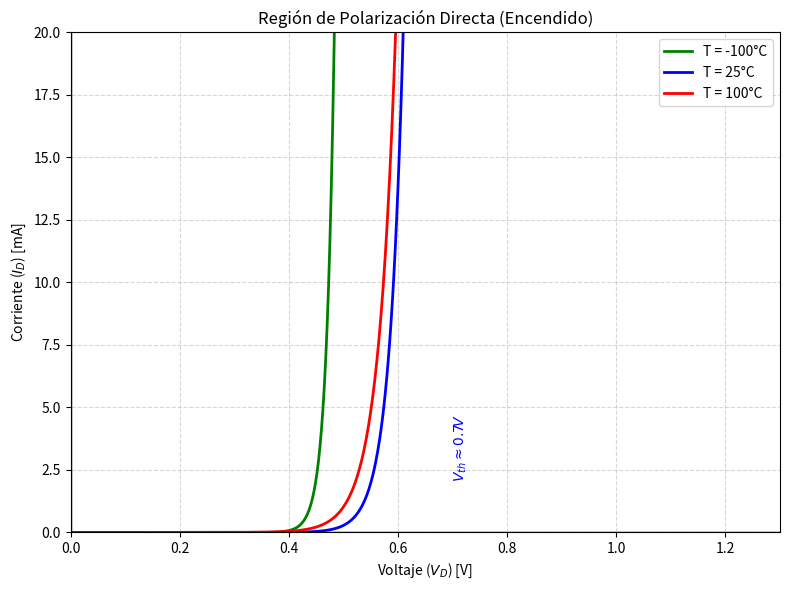
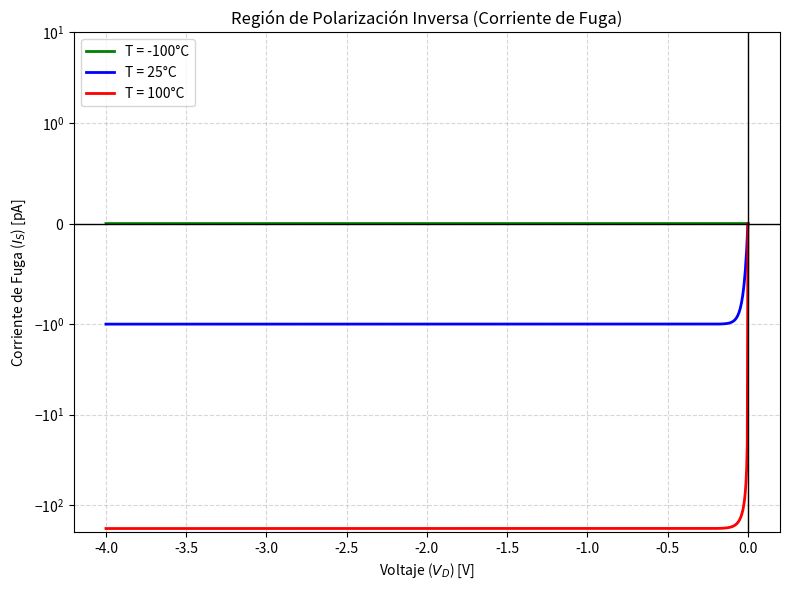
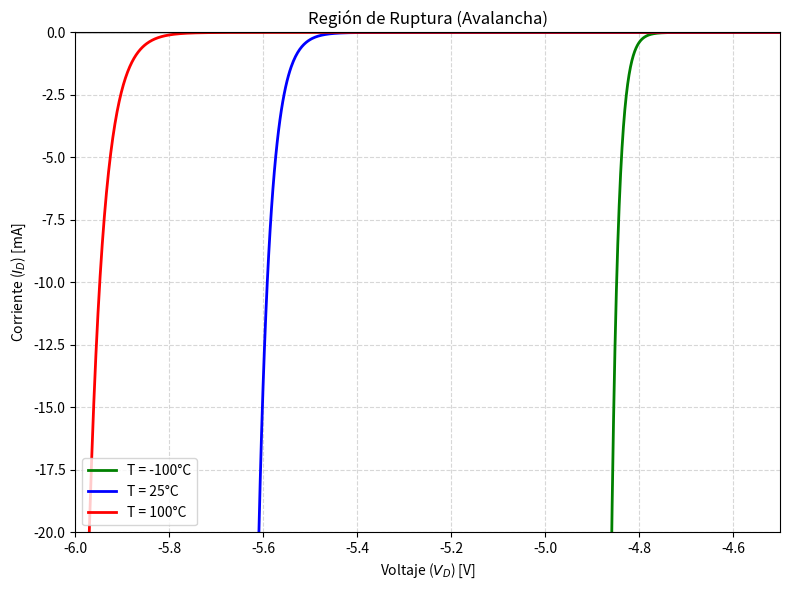

Recreate these plots in Python, in order.
"""
DIO-gen-curva-temperatura-split.py
──────────────────────────────────
Genera 3 gráficas separadas del efecto de temperatura en el diodo:
  1. Polarización directa (encendido)
  2. Polarización inversa (corriente de fuga)
  3. Región de ruptura (avalancha)

Salida:
  - 01-Circuitos-Diodos/media/generated/curva_temp_directa.png
  - 01-Circuitos-Diodos/media/generated/curva_temp_inversa.png
  - 01-Circuitos-Diodos/media/generated/curva_temp_ruptura.png

Ejecutar desde la raíz del repositorio:
  python 00-META/tools/DIO-gen-curva-temperatura-split.py
"""

import numpy as np
import matplotlib.pyplot as plt
import matplotlib.ticker as ticker
import os

# Directorio de salida
OUTPUT_DIR = os.path.join("01-Circuitos-Diodos", "media", "generated")
os.makedirs(OUTPUT_DIR, exist_ok=True)

# ----------------- FUNCIONES FÍSICAS -----------------
def get_vt(T_celsius):
    """Calcula voltaje térmico Vt = kT/q"""
    k = 1.380649e-23
    q = 1.60217663e-19
    T_kelvin = T_celsius + 273.15
    return (k * T_kelvin) / q

def get_is_approx(T_celsius, Is_ref=1e-12, T_ref=25):
    """
    Calcula Is usando la regla empírica: se duplica cada 10°C.
    Is_ref: Corriente a T_ref (default 1pA a 25°C)
    """
    delta_T = T_celsius - T_ref
    factor = 2 ** (delta_T / 10)
    return Is_ref * factor

def diode_current_viz(V, T_celsius, Is_ref=1e-12, n=1, Vbr_nominal=-5.0):
    Vt = get_vt(T_celsius)
    Is = get_is_approx(T_celsius, Is_ref)
    
    alpha_br = 0.001 
    Vbr_T = Vbr_nominal * (1 + alpha_br * (T_celsius - 25))
    
    i_total = np.zeros_like(V)
    
    for idx, v_val in enumerate(V):
        arg_wd = v_val / (n * Vt)
        if arg_wd > 100: arg_wd = 100
        elif arg_wd < -100: arg_wd = -100
        i_fwd = Is * (np.exp(arg_wd) - 1)
        
        arg_br = -(v_val - Vbr_T) / (n * Vt)
        if arg_br > 100: arg_br = 100
        elif arg_br < -100: arg_br = -100
        i_br = -Is * np.exp(arg_br)
        
        i_total[idx] = i_fwd + i_br
        
    return i_total

# Definición de casos
temps = [
    {"T": -100, "label": "-100°C (Frío)",      "color": "green", "vth_teorico": 1.01},
    {"T": 25,   "label": "25°C (Ambiente)",    "color": "blue",  "vth_teorico": 0.70},
    {"T": 100,  "label": "100°C (Caliente)",   "color": "red",   "vth_teorico": 0.51}
]

# ----------------- GRÁFICA 1: POLARIZACIÓN DIRECTA -----------------
v_fwd = np.linspace(0, 1.3, 1000)
plt.figure(figsize=(8, 6))

for item in temps:
    i = diode_current_viz(v_fwd, item["T"])
    plt.plot(v_fwd, i * 1000, label=f'T = {item["T"]}°C', color=item["color"], linewidth=2)
    if item["T"] == 25:
         plt.text(item["vth_teorico"], 2, f'$V_{{th}} \\approx {item["vth_teorico"]}V$', 
                 rotation=90, verticalalignment='bottom', color=item["color"], fontsize=10)

plt.title('Región de Polarización Directa (Encendido)')
plt.xlabel('Voltaje ($V_D$) [V]')
plt.ylabel('Corriente ($I_D$) [mA]')
plt.axhline(0, color='black', linewidth=1)
plt.axvline(0, color='black', linewidth=1)
plt.grid(True, linestyle='--', alpha=0.5)
plt.legend()
plt.ylim(0, 20)
plt.xlim(0, 1.3)
plt.tight_layout()
plt.savefig(os.path.join(OUTPUT_DIR, 'curva_temp_directa.png'), dpi=100)
print("Generada: curva_temp_directa.png")

# ----------------- GRÁFICA 2: POLARIZACIÓN INVERSA (ZOOM) -----------------
v_rev = np.linspace(-4.0, 0, 1000)

plt.figure(figsize=(8, 6))

for item in temps:
    i = diode_current_viz(v_rev, item["T"])
    plt.plot(v_rev, i * 1e12, label=f'T = {item["T"]}°C', color=item["color"], linewidth=2)

plt.title('Región de Polarización Inversa (Corriente de Fuga)')
plt.xlabel('Voltaje ($V_D$) [V]')
plt.ylabel('Corriente de Fuga ($I_S$) [pA]')
plt.axhline(0, color='black', linewidth=1)
plt.axvline(0, color='black', linewidth=1)
plt.grid(True, linestyle='--', alpha=0.5)
plt.legend()
plt.yscale('symlog', linthresh=1)
plt.ylim(-200, 10)
plt.tight_layout()
plt.savefig(os.path.join(OUTPUT_DIR, 'curva_temp_inversa.png'), dpi=100)
print("Generada: curva_temp_inversa.png")

# ----------------- GRÁFICA 3: REGIÓN DE RUPTURA -----------------
v_br = np.linspace(-6.0, -4.5, 1000)

plt.figure(figsize=(8, 6))

for item in temps:
    i = diode_current_viz(v_br, item["T"])
    plt.plot(v_br, i * 1000, label=f'T = {item["T"]}°C', color=item["color"], linewidth=2)

plt.title('Región de Ruptura (Avalancha)')
plt.xlabel('Voltaje ($V_D$) [V]')
plt.ylabel('Corriente ($I_D$) [mA]')
plt.axhline(0, color='black', linewidth=1)
plt.grid(True, linestyle='--', alpha=0.5)
plt.legend(loc='lower left')
plt.ylim(-20, 0)
plt.xlim(-6.0, -4.5)
plt.tight_layout()
plt.savefig(os.path.join(OUTPUT_DIR, 'curva_temp_ruptura.png'), dpi=100)
print("Generada: curva_temp_ruptura.png")
